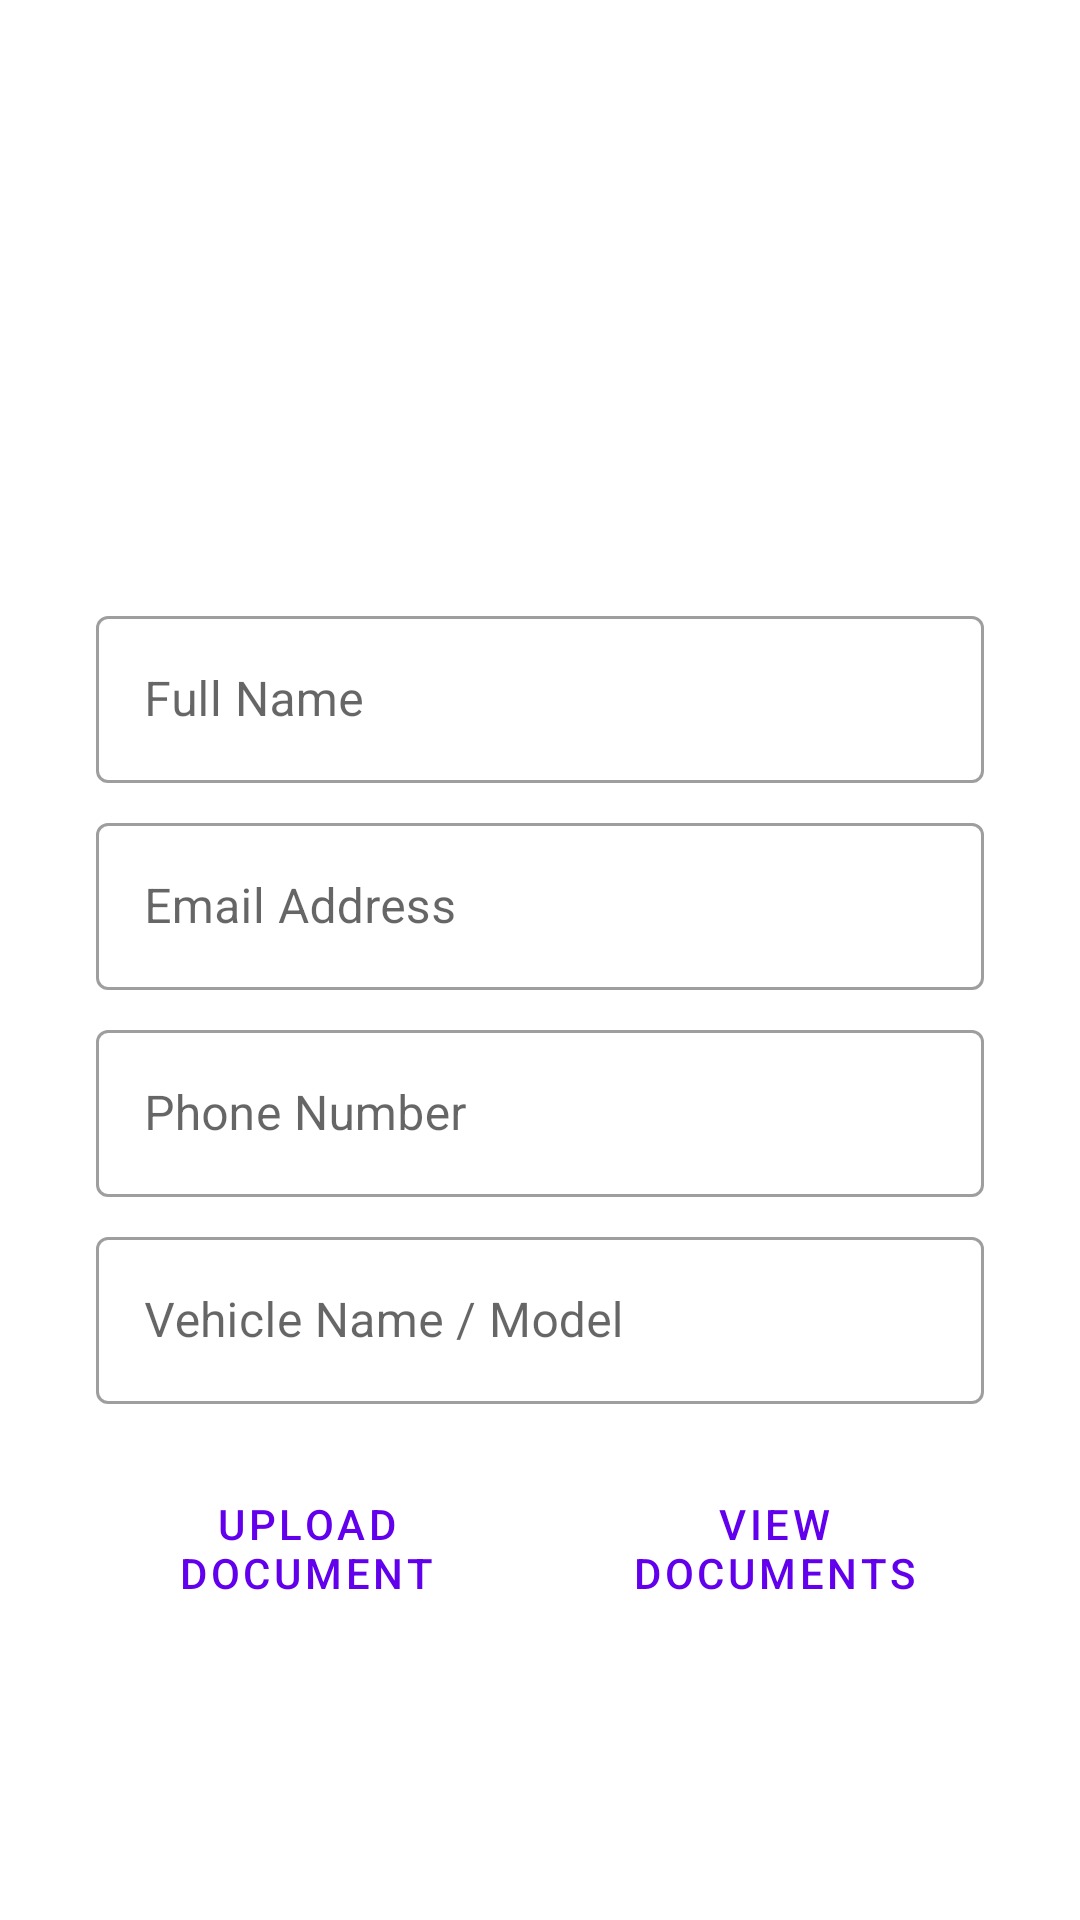

Write the Android layout XML for this screen, with the resource values it uses.
<!-- AndroidManifest.xml: application theme Theme.Rideistics -->
<!-- res/layout/fragment_notifications.xml -->
<?xml version="1.0" encoding="utf-8"?>
<androidx.constraintlayout.widget.ConstraintLayout xmlns:android="http://schemas.android.com/apk/res/android"
    xmlns:app="http://schemas.android.com/apk/res-auto"
    xmlns:tools="http://schemas.android.com/tools"
    android:layout_width="match_parent"
    android:layout_height="match_parent"
    android:padding="16dp"
    tools:context=".ui.notifications.NotificationsFragment">

    <ImageButton
        android:id="@+id/imageButton2"
        android:layout_width="150dp"
        android:layout_height="150dp"
        android:src="@drawable/ic_baseline_person_24"
        android:scaleType="centerCrop"
        android:background="?attr/selectableItemBackgroundBorderless"
        android:contentDescription="Profile Picture"
        app:layout_constraintTop_toTopOf="parent"
        app:layout_constraintStart_toStartOf="parent"
        app:layout_constraintEnd_toEndOf="parent"
        app:layout_constraintVertical_bias="0.05" />

    <LinearLayout
        android:id="@+id/user_details_container"
        android:layout_width="0dp"
        android:layout_height="wrap_content"
        android:layout_marginTop="16dp"
        android:orientation="vertical"
        android:paddingStart="16dp"
        android:paddingEnd="16dp"
        app:layout_constraintBottom_toBottomOf="parent"
        app:layout_constraintEnd_toEndOf="parent"
        app:layout_constraintHorizontal_bias="0.0"
        app:layout_constraintStart_toStartOf="parent"
        app:layout_constraintTop_toBottomOf="@id/imageButton2"
        app:layout_constraintVertical_bias="0.175">

        
        <com.google.android.material.textfield.TextInputLayout
            android:id="@+id/text_input_layout_name"
            style="@style/Widget.MaterialComponents.TextInputLayout.OutlinedBox"
            android:layout_width="match_parent"
            android:layout_height="wrap_content"
            android:layout_marginBottom="8dp"
            android:hint="Full Name">

            <com.google.android.material.textfield.TextInputEditText
                android:id="@+id/edit_text_name"
                android:layout_width="match_parent"
                android:layout_height="wrap_content"
                android:inputType="textPersonName"
                android:maxLines="1" />
        </com.google.android.material.textfield.TextInputLayout>

        
        <com.google.android.material.textfield.TextInputLayout
            android:id="@+id/text_input_layout_email"
            style="@style/Widget.MaterialComponents.TextInputLayout.OutlinedBox"
            android:layout_width="match_parent"
            android:layout_height="wrap_content"
            android:layout_marginBottom="8dp"
            android:hint="Email Address">

            <com.google.android.material.textfield.TextInputEditText
                android:id="@+id/edit_text_email"
                android:layout_width="match_parent"
                android:layout_height="wrap_content"
                android:inputType="textEmailAddress"
                android:maxLines="1" />
        </com.google.android.material.textfield.TextInputLayout>

        
        <com.google.android.material.textfield.TextInputLayout
            android:id="@+id/text_input_layout_phone"
            style="@style/Widget.MaterialComponents.TextInputLayout.OutlinedBox"
            android:layout_width="match_parent"
            android:layout_height="wrap_content"
            android:layout_marginBottom="8dp"
            android:hint="Phone Number">

            <com.google.android.material.textfield.TextInputEditText
                android:id="@+id/edit_text_phone"
                android:layout_width="match_parent"
                android:layout_height="wrap_content"
                android:inputType="phone"
                android:maxLines="1" />
        </com.google.android.material.textfield.TextInputLayout>

        
        <com.google.android.material.textfield.TextInputLayout
            android:id="@+id/text_input_layout_vehicle_name"
            style="@style/Widget.MaterialComponents.TextInputLayout.OutlinedBox"
            android:layout_width="match_parent"
            android:layout_height="wrap_content"
            android:layout_marginBottom="8dp"
            android:hint="Vehicle Name / Model">

            <com.google.android.material.textfield.TextInputEditText
                android:id="@+id/edit_text_vehicle_name"
                android:layout_width="match_parent"
                android:layout_height="wrap_content"
                android:inputType="textCapWords"
                android:maxLines="1" />
        </com.google.android.material.textfield.TextInputLayout>

        
        <LinearLayout
            android:layout_width="match_parent"
            android:layout_height="wrap_content"
            android:orientation="horizontal"
            android:layout_marginTop="16dp">

            <Button
                android:id="@+id/button_upload_document"
                style="@style/Widget.MaterialComponents.Button.OutlinedButton"
                android:layout_width="0dp"
                android:layout_height="wrap_content"
                android:layout_weight="1"
                android:text="Upload Document"
                android:layout_marginEnd="8dp"/>

            <Button
                android:id="@+id/button_view_documents"
                style="@style/Widget.MaterialComponents.Button.OutlinedButton"
                android:layout_width="0dp"
                android:layout_height="wrap_content"
                android:layout_weight="1"
                android:text="View Documents"
                android:layout_marginStart="8dp"/>
        </LinearLayout>

    </LinearLayout>

</androidx.constraintlayout.widget.ConstraintLayout>
<!-- resources referenced by this layout -->
<resources>
  <style name="Theme.Rideistics" parent="Theme.MaterialComponents.DayNight.DarkActionBar">
          
          <item name="colorPrimary">@color/purple_500</item>
          <item name="colorPrimaryVariant">@color/purple_700</item>
          <item name="colorOnPrimary">@color/white</item>
          
          <item name="colorSecondary">@color/teal_200</item>
          <item name="colorSecondaryVariant">@color/teal_700</item>
          <item name="colorOnSecondary">@color/black</item>
          
          <item name="android:statusBarColor">?attr/colorPrimaryVariant</item>
          
      </style>
  <color name="purple_500">#FF6200EE</color>
  <color name="purple_700">#FF3700B3</color>
  <color name="white">#FFFFFFFF</color>
  <color name="teal_200">#FF03DAC5</color>
  <color name="teal_700">#FF018786</color>
  <color name="black">#FF000000</color>
</resources>
